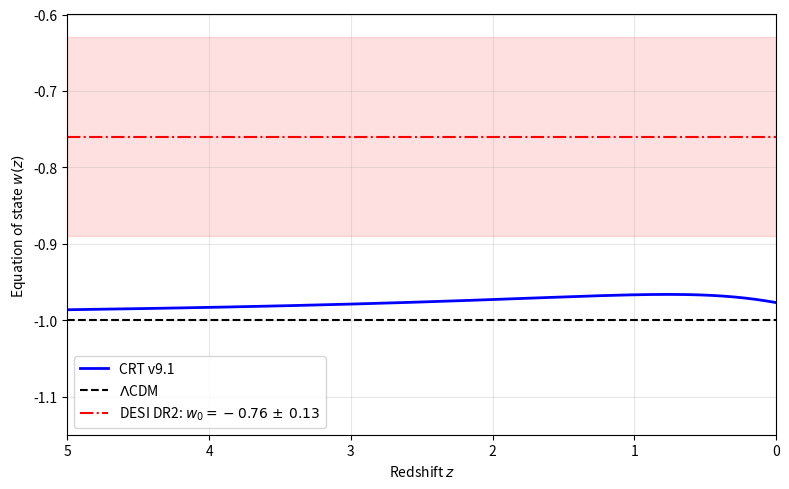

This figure's Python source:
import numpy as np
from scipy.integrate import solve_ivp
import matplotlib.pyplot as plt

# ---- Cosmological parameters (Planck 2018) --------------------------------
H0       = 67.97e3 / 3.085677581e22   # [s^-1]
G        = 6.67430e-11                 # [m^3 kg^-1 s^-2]
rho_crit = 3.0 * H0**2 / (8.0 * np.pi * G)
Omega_m0, Omega_r0, xi = 0.315, 9.2e-5, 1.13

# ---- CRT v9.1 parameters (calibrated) ------------------------------------
a_star     = 0.5    # freeze-in transition scale factor
n_freeze   = 1.0    # freeze-in steepness
beta       = 1.5    # holographic fall-off exponent
r_IR       = 0.9    # L_IR = r_IR * c / H0
coeff      = xi / r_IR**2   # Omega_Lambda = coeff / Lambda^2
kappa_eff  = 0.30   # dimensionless calibrated mobility (C_hol~3.2 absorbed)
Lambda_ini = 1.38   # L_ini/L_IR, normalized at present epoch (see Sec. V.A)

# ---- Dimensionless derivative of Sigma_tot(Lambda) -----------------------
def g(Lam):
    """
    g(Lambda) = dSigma/dLambda for the effective entropy ansatz:
    Sigma(Lambda) = Lambda**2 / (1 + Lambda**beta).
    Note: C_hol is absorbed into kappa_eff during calibration.
    """
    u = Lam**beta
    d = 1.0 + u
    return (2.0 * Lam * d - beta * Lam * u) / d**2

# ---- Dimensionless ODE system --------------------------------------------
def system(tau, y):
    a, h, Lam = y
    if a <= 0.0 or h <= 0.0 or Lam <= 0.0:
        return [0.0, 0.0, 0.0]

    Om = Omega_m0 / a**3
    Or = Omega_r0 / a**4
    OL = coeff / Lam**2

    kappa_a = kappa_eff * np.exp(-(a / a_star)**n_freeze)
    dLam    = kappa_a * Lam**2 * g(Lam)    # entropy-ascending flow

    # Dark-energy equation of state (kinematic definition)
    w_L   = np.clip(-1.0 + (2.0/3.0) * (dLam / (Lam * h)), -3.0, 0.5)
    Otot  = Om + Or + OL
    w_eff = (Or / 3.0 + OL * w_L) / Otot if Otot > 1e-30 else 0.0

    return [a * h,  -1.5 * h**2 * (1.0 + w_eff),  dLam]

# ---- Terminal event: stop integration at a = 1 (today) ------------------
def stop_today(tau, y): return y[0] - 1.0
stop_today.terminal  = True
stop_today.direction = +1

# ---- Initial conditions at z_ini = 1000 ----------------------------------
a_ini = 1.0 / 1001.0
h_ini = np.sqrt(Omega_m0 / a_ini**3 + Omega_r0 / a_ini**4)
tau_i = H0 * 1.0e13    # dimensionless time at t ~ 10^13 s
tau_f = H0 * 9.0e17    # upper bound (terminal event stops integration)

sol = solve_ivp(
    system, (tau_i, tau_f),
    [a_ini, h_ini, Lambda_ini],
    method       = 'RK45',
    events       = stop_today,
    rtol         = 1e-9,
    atol         = 1e-11,
    dense_output = True,
    max_step     = (tau_f - tau_i) / 3000,
)

# ---- Post-processing -----------------------------------------------------
a_s, h_s, L_s = sol.y
z_s   = 1.0 / a_s - 1.0
kp    = kappa_eff * np.exp(-(a_s / a_star)**n_freeze)
w_s   = -1.0 + (2.0 / 3.0) * (kp * L_s**2 * g(L_s) / (L_s * h_s))

Lf    = L_s[-1]
w0    = w_s[-1]
rho_L = coeff / Lf**2 * rho_crit

print(f"w_0        = {w0:.4f}")
print(f"rho_Lambda = {rho_L:.4e}  kg/m^3")

# ---- Plot w(z) -----------------------------------------------------------
mask = z_s < 5.0
fig, ax = plt.subplots(figsize=(8, 5))
ax.plot(z_s[mask], w_s[mask], 'b-', lw=2, label='CRT v9.1')
ax.axhline(-1.0, color='k', ls='--', lw=1.5, label=r'$\Lambda$CDM')
ax.axhline(-0.76, color='r', ls='-.', lw=1.5,
           label=r'DESI DR2: $w_0 = -0.76\,\pm\,0.13$')
ax.fill_between([0, 5], -0.89, -0.63, color='r', alpha=0.12)
ax.set_xlim(5, 0);  ax.set_ylim(-1.15, -0.60)
ax.set_xlabel('Redshift $z$')
ax.set_ylabel('Equation of state $w(z)$')
ax.legend();  ax.grid(True, alpha=0.3)
plt.tight_layout()
plt.savefig('wz_crt_v91.png')
